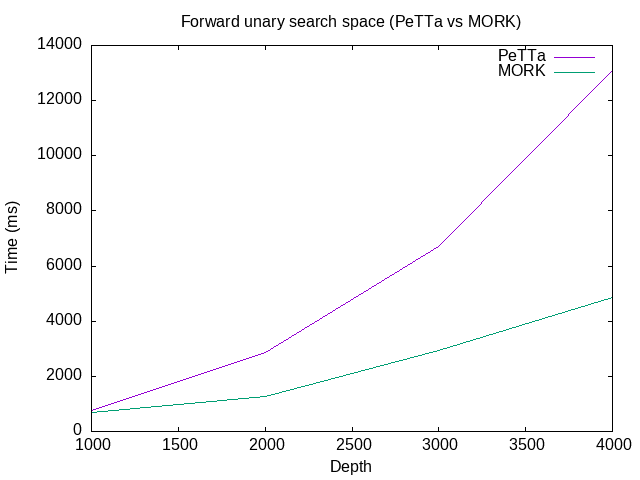

The data file committed next to this chart (first rows):
depth, PeTTa, MORK
1000, 755, 697
2000, 2856, 1271
3000, 6716, 2941
4000, 13082, 4873
